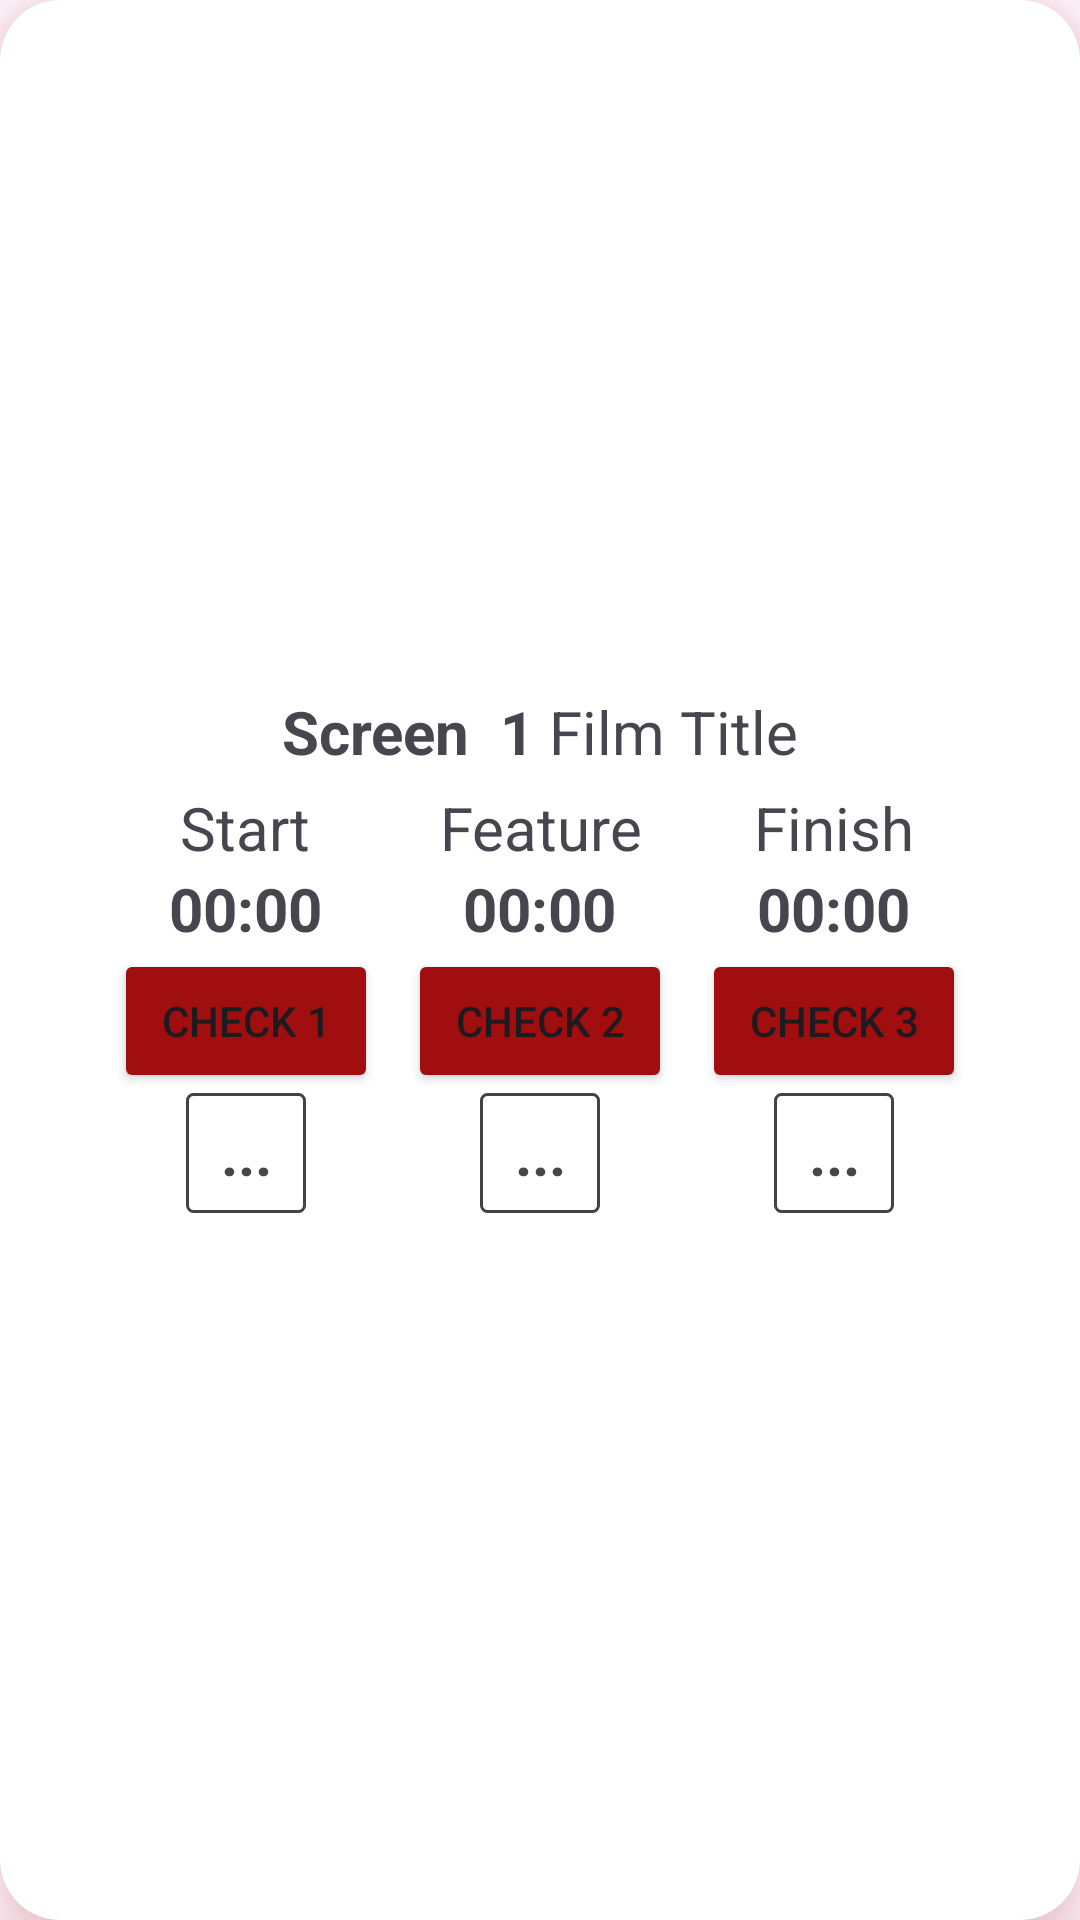

Layout XML and referenced resources for this Android screen:
<!-- AndroidManifest.xml: application theme Theme.CineworldApp -->
<!-- res/layout/layout_screen_card.xml -->
<?xml version="1.0" encoding="utf-8"?>
<androidx.cardview.widget.CardView xmlns:android="http://schemas.android.com/apk/res/android"
    android:layout_width="match_parent"
    android:layout_height="wrap_content"
    xmlns:app="http://schemas.android.com/apk/res-auto"
    app:cardElevation="10dp"
    app:cardCornerRadius="20dp"
    android:layout_margin="10dp"
    app:cardBackgroundColor="@color/white"
    app:cardMaxElevation="12dp"
    app:cardPreventCornerOverlap="true"
    android:outlineAmbientShadowColor="@color/red"
    android:outlineSpotShadowColor="@color/red">

    <LinearLayout
        android:layout_width="wrap_content"
        android:layout_height="wrap_content"
        android:orientation="vertical"
        android:padding="10dp"
        android:layout_gravity="center">

        <LinearLayout
            android:layout_width="wrap_content"
            android:layout_height="wrap_content"
            android:layout_gravity="center">
            <TextView
                android:layout_width="wrap_content"
                android:layout_height="wrap_content"
                android:text="Screen "
                android:layout_gravity="top|center_horizontal"
                android:textSize="20sp"
                android:textStyle="bold"
                />
            <TextView
                android:id="@+id/screenNumber"
                android:layout_width="wrap_content"
                android:layout_height="wrap_content"
                android:text=" 1 "
                android:layout_gravity="top|center_horizontal"
                android:textSize="20sp"
                android:textStyle="bold"
                />
            <TextView
                android:id="@+id/filmTitle"
                android:layout_width="wrap_content"
                android:layout_height="wrap_content"
                android:text="Film Title"
                android:layout_gravity="top|center_horizontal"
                android:textSize="20sp"

                />

        </LinearLayout>


        <LinearLayout
            android:layout_width="wrap_content"
            android:layout_height="wrap_content"
            android:orientation="horizontal"
            >
            <LinearLayout
                android:layout_width="wrap_content"
                android:layout_height="wrap_content"
                android:orientation="vertical"
                android:padding="5dp">
                <TextView
                    android:layout_width="wrap_content"
                    android:layout_height="wrap_content"
                    android:text="Start"
                    android:layout_gravity="center"
                    android:gravity="center"
                    android:textSize="20sp"
                    />
                <TextView
                    android:id="@+id/startTime"
                    android:layout_width="wrap_content"
                    android:layout_height="wrap_content"
                    android:text="00:00"
                    android:layout_gravity="center"
                    android:gravity="center"
                    android:textSize="20sp"
                    android:textStyle="bold"


                    />

                <Button
                    android:id="@+id/check1"
                    android:layout_width="wrap_content"
                    android:layout_height="wrap_content"
                    android:text="Check 1"
                    android:layout_gravity="bottom"
                    android:backgroundTint="@color/red"
                    />

                <TextView
                    android:id="@+id/check1Initials"
                    android:layout_width="40dp"
                    android:layout_height="40dp"
                    android:layout_gravity="center"
                    android:gravity="center"
                    android:text="..."
                    android:textSize="20sp"
                    android:textStyle="bold"
                    android:background="@drawable/box_border" />
            </LinearLayout>
            <LinearLayout
                android:layout_width="wrap_content"
                android:layout_height="wrap_content"
                android:orientation="vertical"
                android:padding="5dp">
                <TextView
                    android:layout_width="wrap_content"
                    android:layout_height="wrap_content"
                    android:text="Feature"
                    android:layout_gravity="center"
                    android:gravity="center"
                    android:textSize="20sp"
                    />
                <TextView
                    android:id="@+id/featureTime"
                    android:layout_width="wrap_content"
                    android:layout_height="wrap_content"
                    android:text="00:00"
                    android:layout_gravity="center"
                    android:gravity="center"
                    android:textSize="20sp"
                    android:textStyle="bold"
                    />
                <Button
                    android:id="@+id/check2"
                    android:layout_width="wrap_content"
                    android:layout_height="wrap_content"
                    android:text="Check 2"
                    android:layout_gravity="bottom"
                    android:backgroundTint="@color/red"
                    />
                <TextView
                    android:id="@+id/check2Initials"
                    android:layout_width="40dp"
                    android:layout_height="40dp"
                    android:layout_gravity="center"
                    android:gravity="center"
                    android:text="..."
                    android:textSize="20sp"
                    android:textStyle="bold"
                    android:background="@drawable/box_border" />

            </LinearLayout>

            <LinearLayout
                android:layout_width="wrap_content"
                android:layout_height="wrap_content"
                android:orientation="vertical"
                android:padding="5dp">
                <TextView
                    android:layout_width="wrap_content"
                    android:layout_height="wrap_content"
                    android:text="Finish"
                    android:layout_gravity="center"
                    android:gravity="center"
                    android:textSize="20sp"/>
                <TextView
                    android:id="@+id/endTime"
                    android:layout_width="wrap_content"
                    android:layout_height="wrap_content"
                    android:text="00:00"
                    android:layout_gravity="center"
                    android:gravity="center"
                    android:textSize="20sp"
                    android:textStyle="bold"/>
                <Button
                    android:id="@+id/check3"
                    android:layout_width="wrap_content"
                    android:layout_height="wrap_content"
                    android:text="Check 3"
                    android:layout_gravity="bottom"
                    android:backgroundTint="@color/red"
                    />
                <TextView
                    android:id="@+id/check3Initials"
                    android:layout_width="40dp"
                    android:layout_height="40dp"
                    android:layout_gravity="center"
                    android:gravity="center"
                    android:text="..."
                    android:textSize="20sp"
                    android:textStyle="bold"
                    android:background="@drawable/box_border" />
            </LinearLayout>
        </LinearLayout>
    </LinearLayout>
</androidx.cardview.widget.CardView>
<!-- resources referenced by this layout -->
<resources>
  <color name="red">#a00e10</color>
  <color name="white">#FFFFFFFF</color>
  <!-- drawable box_border (drawable) -->
  <?xml version="1.0" encoding="utf-8"?>
  <shape xmlns:android="http://schemas.android.com/apk/res/android">
      <solid android:color="@color/white" />
      <stroke
          android:width="1dp"
          android:color="#434343" />
      <corners android:radius="2dp" />
  </shape>
  <style name="Theme.CineworldApp" parent="Base.Theme.CineworldApp" />
  <style name="Base.Theme.CineworldApp" parent="Theme.Material3.DayNight.NoActionBar">
          
          
      </style>
</resources>
